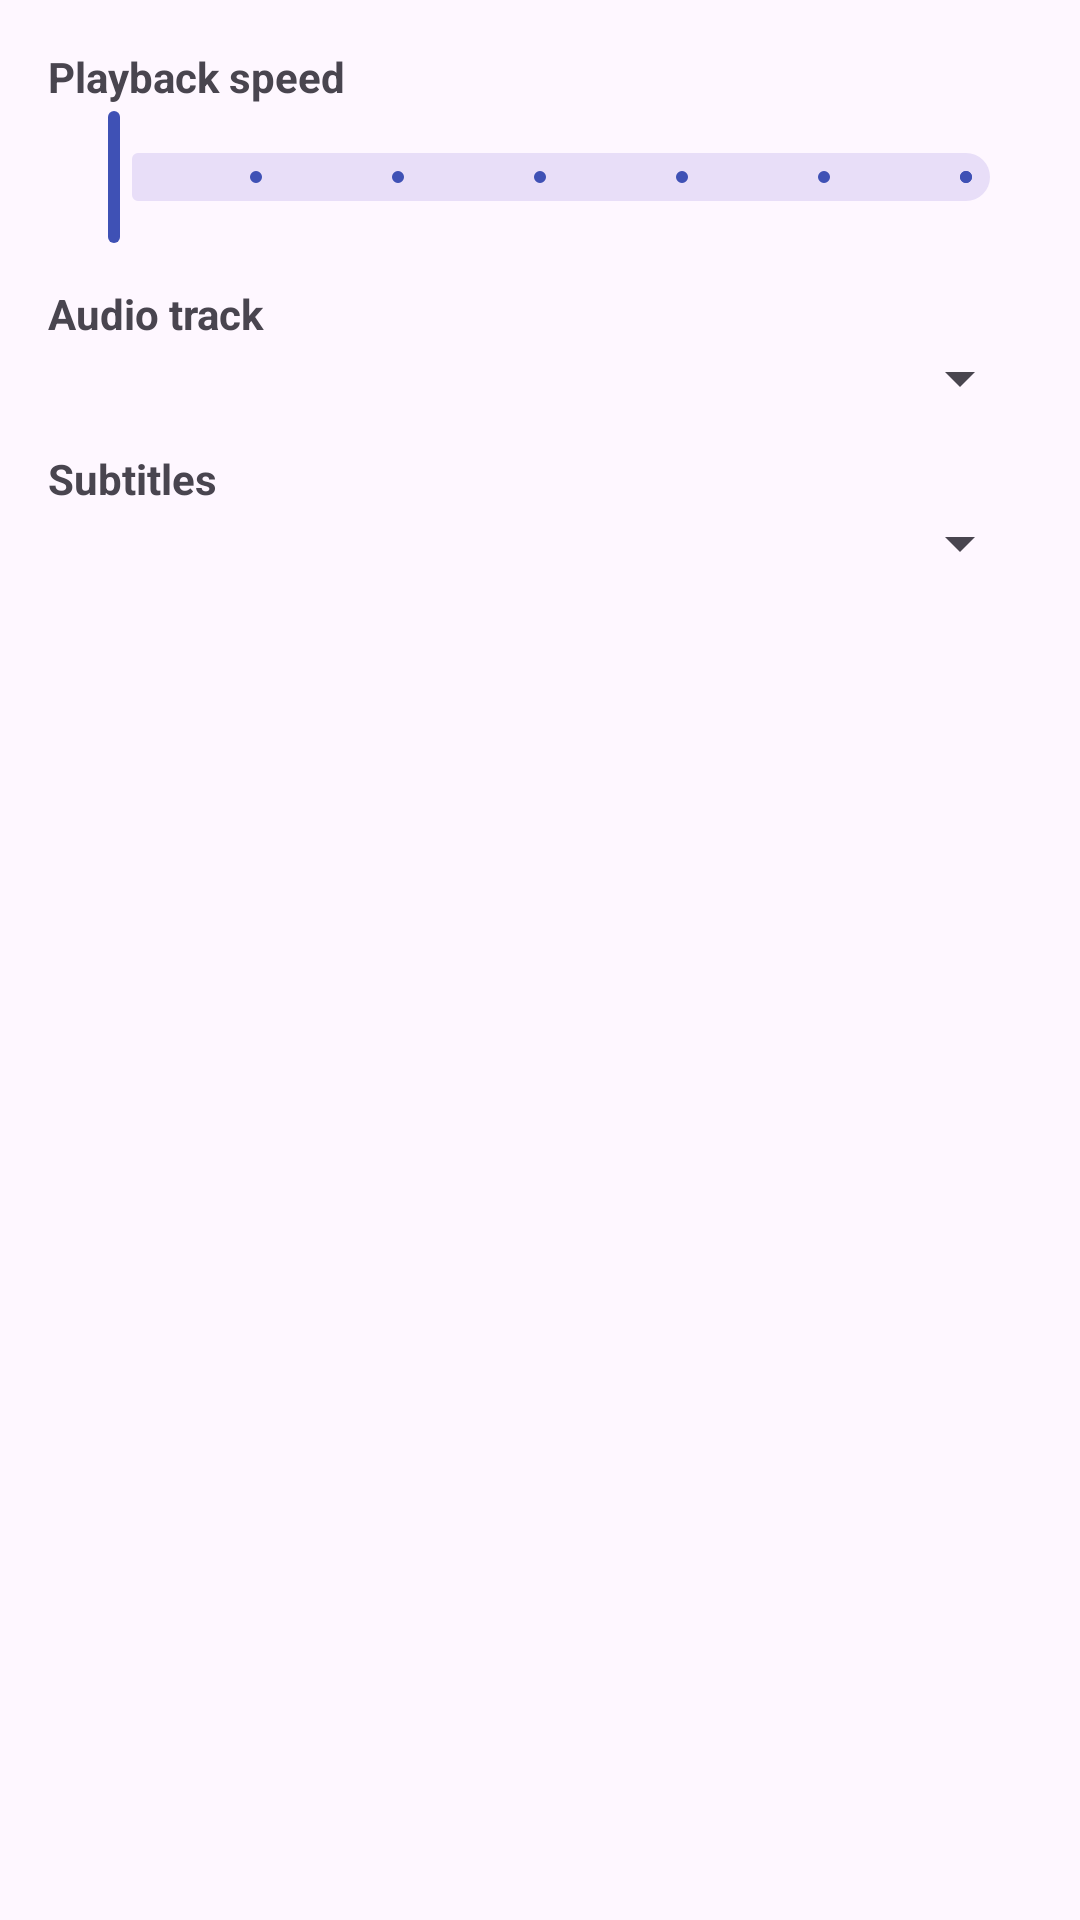

The Android layout XML behind this screen, and the referenced resources:
<!-- AndroidManifest.xml: application theme Theme.FunPlay -->
<!-- res/layout/dialog_player_options.xml -->
<ScrollView xmlns:android="http://schemas.android.com/apk/res/android"
    android:layout_width="match_parent" android:layout_height="wrap_content">

    <LinearLayout
        android:orientation="vertical"
        android:padding="16dp"
        android:layout_width="match_parent"
        android:layout_height="wrap_content">

        
        <TextView android:layout_width="wrap_content" android:layout_height="wrap_content"
            android:text="Playback speed" android:textStyle="bold"/>
        <com.google.android.material.slider.Slider
            android:id="@+id/speedSlider"
            android:layout_width="match_parent" android:layout_height="wrap_content"
            android:valueFrom="0.5" android:valueTo="2.0" android:stepSize="0.25"/>

        
        <TextView android:layout_width="wrap_content" android:layout_height="wrap_content"
            android:text="Audio track" android:textStyle="bold" android:paddingTop="12dp"/>
        <Spinner
            android:id="@+id/spinnerAudio"
            android:layout_width="match_parent" android:layout_height="wrap_content"/>

        
        <TextView android:layout_width="wrap_content" android:layout_height="wrap_content"
            android:text="Subtitles" android:textStyle="bold" android:paddingTop="12dp"/>
        <Spinner
            android:id="@+id/spinnerSubtitle"
            android:layout_width="match_parent" android:layout_height="wrap_content"/>
    </LinearLayout>
</ScrollView>
<!-- resources referenced by this layout -->
<resources>
  <style name="Theme.FunPlay" parent="Theme.Material3.DayNight.NoActionBar">
          
          <item name="colorPrimary">@color/indigo_500</item>
          <item name="colorSecondary">@color/teal_200</item>
          <item name="android:statusBarColor" tools:targetApi="l">@android:color/transparent</item>
      </style>
  <color name="indigo_500">#3F51B5</color>
  <color name="teal_200">#03DAC5</color>
</resources>
